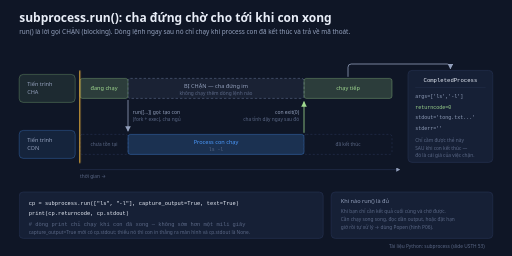
t = 0.00 s
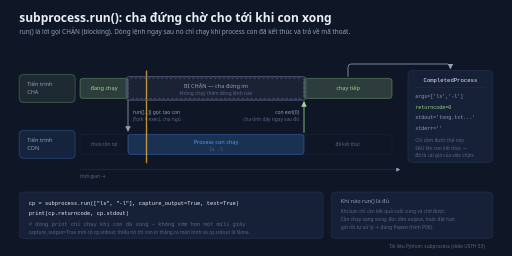
t = 1.67 s
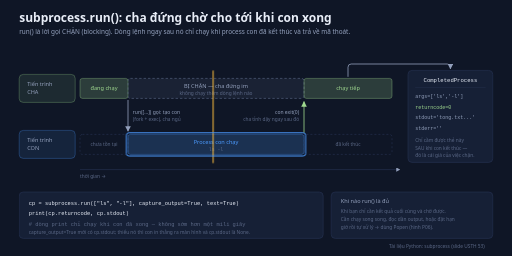
t = 3.33 s
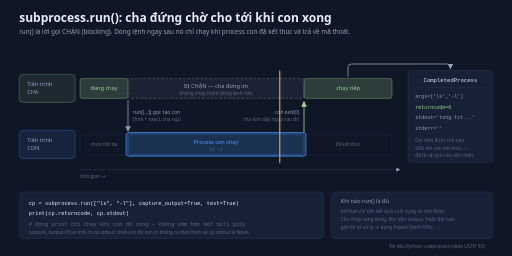
t = 5.00 s
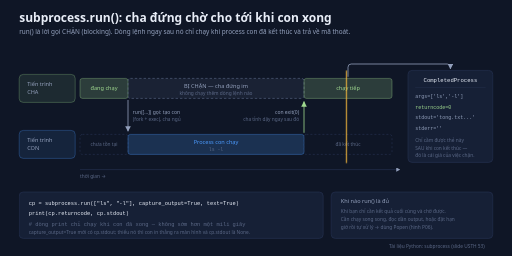
t = 6.67 s
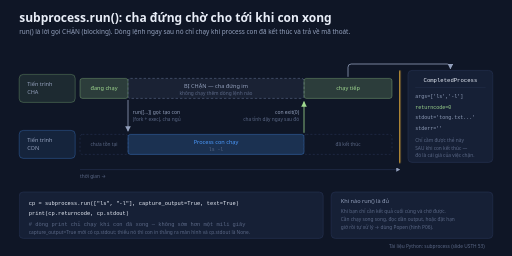
t = 8.33 s

The animated SVG that drew these frames (rendered in a browser with its animation timeline set to each time). Animation: 2 CSS @keyframes rules; frames cover the first 8.33 s, repeats indefinitely.

<svg xmlns="http://www.w3.org/2000/svg" width="1280" height="640" viewBox="0 0 1280 640" role="img" aria-labelledby="prt-title prt-desc">
  <title id="prt-title">subprocess.run() chặn tiến trình cha</title>
  <desc id="prt-desc">Vòng lặp 10,7 giây: một vạch thời gian quét từ trái sang phải trong 8 giây, 6 nhịp mỗi nhịp 1,3 giây: 1 cha đang chạy, 2 cha gọi run() nên bị chặn, 3 và 4 con chạy trong lúc cha đứng im, 5 con exit(0) và cha tỉnh dậy, 6 cha nhận CompletedProcess với returncode 0 và stdout; rồi nghỉ 2,7 giây. Khung tĩnh đã hiện đủ hai làn, dải bị chặn của cha và thẻ kết quả.</desc>
  <defs>
    <marker id="prt-ar" viewBox="0 0 10 10" refX="9" refY="5" markerWidth="7" markerHeight="7" orient="auto-start-reverse">
      <path d="M0 0 L10 5 L0 10 z" fill="#93a0bc"/>
    </marker>
    <marker id="prt-arg" viewBox="0 0 10 10" refX="9" refY="5" markerWidth="7" markerHeight="7" orient="auto-start-reverse">
      <path d="M0 0 L10 5 L0 10 z" fill="#9fd88f"/>
    </marker>
  </defs>
  <style>
    text{font-family:'Segoe UI',system-ui,-apple-system,'Helvetica Neue',Arial,sans-serif}
    .mono{font-family:Consolas,'Cascadia Mono','Courier New',monospace}
    .h1{font-size:30px;fill:#e8edf7;font-weight:600}
    .sub{font-size:16px;fill:#93a0bc}
    .s{font-size:14px;fill:#93a0bc}
    .xs{font-size:12px;fill:#5b6886}
    .panel{fill:#162036;stroke:#273352;stroke-width:1.5}
    .ev{font-size:12.5px;fill:#93a0bc}
    .barlbl{font-size:14px;text-anchor:middle}
    /* Vạch thời gian: tĩnh là đã quét hết — khung dừng vẫn là khung đầy đủ. */
    /* Nhịp đã chia cho 1,5 so với bản đầu — tester xem bản live nói chậm quá. Vì thế thời lượng
       và delay là số lẻ (làm tròn 2 chữ số). Mốc % trong @keyframes KHÔNG đổi (đó là tỉ lệ),
       còn delay chia cùng hệ số để các lớp hình không lệch pha. */
    .head{transform:translate(800px,0px);animation:head 10.67s linear infinite}
    @keyframes head{0%{transform:translate(0px,0px)}75%,100%{transform:translate(800px,0px)}}
    .ring{fill:none;stroke-width:2.5;opacity:0;animation:ring 10.67s linear infinite}
    @keyframes ring{0%{opacity:0}1%{opacity:1}11.5%{opacity:1}12.5%{opacity:0}100%{opacity:0}}
    @media (prefers-reduced-motion: reduce){*{animation:none!important}}
  </style>

  <rect width="1280" height="640" fill="#0f1626"/>
  <text class="h1" x="48" y="56">subprocess.run(): cha đứng chờ cho tới khi con xong</text>
  <text class="sub" x="48" y="86">run() là lời gọi CHẶN (blocking). Dòng lệnh ngay sau nó chỉ chạy khi process con đã kết thúc và trả về mã thoát.</text>

  <!-- Nhãn làn -->
  <rect x="48" y="186" width="140" height="70" rx="10" fill="#9fd88f" fill-opacity="0.1" stroke="#9fd88f" stroke-opacity="0.45" stroke-width="1.5"/>
  <text class="s" x="68" y="214" fill="#9fd88f">Tiến trình</text>
  <text class="s" x="68" y="236" fill="#9fd88f">CHA</text>
  <rect x="48" y="326" width="140" height="70" rx="10" fill="#4c9bff" fill-opacity="0.1" stroke="#4c9bff" stroke-opacity="0.45" stroke-width="1.5"/>
  <text class="s" x="68" y="354" fill="#4c9bff">Tiến trình</text>
  <text class="s" x="68" y="376" fill="#4c9bff">CON</text>

  <!-- Làn cha -->
  <rect x="200" y="196" width="120" height="50" rx="6" fill="#9fd88f" fill-opacity="0.2" stroke="#9fd88f" stroke-opacity="0.55" stroke-width="1.5"/>
  <text class="barlbl" x="260" y="226" fill="#9fd88f">đang chạy</text>
  <rect x="320" y="196" width="440" height="50" rx="6" fill="#5b6886" fill-opacity="0.14" stroke="#5b6886" stroke-width="1.5" stroke-dasharray="6 5"/>
  <text class="barlbl" x="540" y="220" fill="#93a0bc">BỊ CHẶN — cha đứng im</text>
  <text class="xs" x="540" y="238" text-anchor="middle">không chạy thêm dòng lệnh nào</text>
  <rect x="760" y="196" width="220" height="50" rx="6" fill="#9fd88f" fill-opacity="0.2" stroke="#9fd88f" stroke-opacity="0.55" stroke-width="1.5"/>
  <text class="barlbl" x="870" y="226" fill="#9fd88f">chạy tiếp</text>

  <!-- Làn con -->
  <rect x="200" y="336" width="120" height="50" rx="6" fill="none" stroke="#273352" stroke-width="1.5" stroke-dasharray="5 5"/>
  <text class="xs" x="260" y="366" text-anchor="middle">chưa tồn tại</text>
  <rect x="320" y="336" width="440" height="50" rx="6" fill="#4c9bff" fill-opacity="0.2" stroke="#4c9bff" stroke-opacity="0.55" stroke-width="1.5"/>
  <text class="barlbl" x="540" y="360" fill="#4c9bff">Process con chạy</text>
  <text class="mono xs" x="540" y="378" text-anchor="middle">ls -l</text>
  <rect x="760" y="336" width="220" height="50" rx="6" fill="none" stroke="#273352" stroke-width="1.5" stroke-dasharray="5 5"/>
  <text class="xs" x="870" y="366" text-anchor="middle">đã kết thúc</text>

  <!-- Trao qua lại -->
  <path d="M320,250 V328" fill="none" stroke="#93a0bc" stroke-width="2" marker-end="url(#prt-ar)"/>
  <text class="ev" x="332" y="284">run([...]) gọi: tạo con</text>
  <text class="xs" x="332" y="302">(fork + exec), cha ngủ</text>
  <path d="M760,332 V254" fill="none" stroke="#9fd88f" stroke-width="2" marker-end="url(#prt-arg)"/>
  <text class="ev" x="748" y="284" text-anchor="end" fill="#9fd88f">con exit(0)</text>
  <text class="xs" x="748" y="302" text-anchor="end">cha tỉnh dậy ngay sau đó</text>

  <!-- Trục thời gian -->
  <path d="M200,424 H1000" fill="none" stroke="#273352" stroke-width="1.5" marker-end="url(#prt-ar)"/>
  <text class="xs" x="200" y="444">thời gian →</text>
  <rect class="head" x="198" y="176" width="3" height="232" rx="1.5" fill="#f5b83d" fill-opacity="0.85"/>

  <!-- Kết quả -->
  <path d="M870,192 V168 Q870,160 878,160 H1118 Q1126,160 1126,168 V172" fill="none" stroke="#93a0bc" stroke-width="2" marker-end="url(#prt-ar)"/>
  <rect class="panel" x="1020" y="176" width="212" height="230" rx="10"/>
  <text class="mono" x="1126" y="206" font-size="14" fill="#e8edf7" text-anchor="middle">CompletedProcess</text>
  <rect x="1038" y="218" width="176" height="1" fill="#273352"/>
  <text class="mono" x="1038" y="246" font-size="12.5" fill="#93a0bc">args=['ls','-l']</text>
  <text class="mono" x="1038" y="272" font-size="12.5" fill="#9fd88f">returncode=0</text>
  <text class="mono" x="1038" y="298" font-size="12.5" fill="#93a0bc">stdout='tong.txt...'</text>
  <text class="mono" x="1038" y="324" font-size="12.5" fill="#93a0bc">stderr=''</text>
  <text class="xs" x="1038" y="356">Chỉ cầm được thẻ này</text>
  <text class="xs" x="1038" y="374">SAU khi con kết thúc —</text>
  <text class="xs" x="1038" y="392">đó là cái giá của việc chặn.</text>

  <!-- Code -->
  <rect class="panel" x="48" y="480" width="760" height="116" rx="10"/>
  <text xml:space="preserve" class="mono" x="72" y="512" font-size="13.5" fill="#e8edf7">cp = subprocess.run(["ls", "-l"], capture_output=True, text=True)</text>
  <text xml:space="preserve" class="mono" x="72" y="538" font-size="13.5" fill="#e8edf7">print(cp.returncode, cp.stdout)</text>
  <text xml:space="preserve" class="mono" x="72" y="564" font-size="13.5" fill="#5b6886"># dòng print chỉ chạy khi con đã xong — không sớm hơn một mili giây</text>
  <text class="xs" x="72" y="584">capture_output=True mới có cp.stdout; thiếu nó thì con in thẳng ra màn hình và cp.stdout là None.</text>

  <rect class="panel" x="828" y="480" width="404" height="116" rx="10"/>
  <text class="s" x="852" y="508">Khi nào run() là đủ</text>
  <text class="xs" x="852" y="532">Khi bạn chỉ cần kết quả cuối cùng và chờ được.</text>
  <text class="xs" x="852" y="552">Cần chạy song song, đọc dần output, hoặc đặt hạn</text>
  <text class="xs" x="852" y="572">giờ rồi tự xử lý → dùng Popen (hình P06).</text>
  <text class="xs" x="1212" y="620" text-anchor="end">Tài liệu Python: subprocess (slide USTH 53)</text>

  <!-- Nhấn theo nhịp -->
  <rect class="ring" x="196" y="192" width="128" height="58" rx="6" stroke="#9fd88f" style="animation-delay:0s"/>
  <rect class="ring" x="316" y="192" width="448" height="58" rx="6" stroke="#5b6886" style="animation-delay:1.33s"/>
  <rect class="ring" x="316" y="332" width="448" height="58" rx="6" stroke="#4c9bff" style="animation-delay:2.67s"/>
  <rect class="ring" x="316" y="332" width="448" height="58" rx="6" stroke="#4c9bff" style="animation-delay:4s"/>
  <rect class="ring" x="756" y="192" width="228" height="58" rx="6" stroke="#9fd88f" style="animation-delay:5.33s"/>
  <rect class="ring" x="1016" y="172" width="220" height="238" rx="10" stroke="#9fd88f" style="animation-delay:6.67s"/>
</svg>
